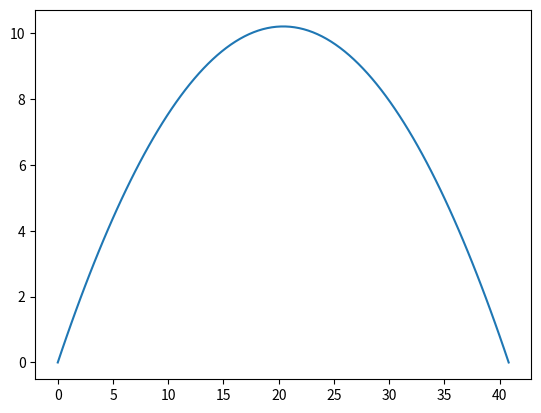

Recreate this plot in Python.
import matplotlib.pyplot as plt 
import math
import numpy as np

class Projectile:
    def __init__(self, theta: float, g: float, u: float):
        # Run validations to the received arguments/ Assert values
        assert theta >= 0 and theta <= 360, f"theta {theta} is not in asserted range!"
        assert u >= 0, f"intitial velocity {u} is less than 0, please check!"

        # Assign to self object
        print("i am created")
        self.g = g
        self.theta = (np.pi/180)*theta
        self.u = u

    def tof(self):
        time_of_flight = (2*self.u*np.sin(self.theta))/self.g
        return time_of_flight

    def range_of_flight(self):
        distance = ((self.u**2)*np.sin(2*self.theta))/self.g

    def build_time_array(self):
        a = self.tof()
        return np.linspace(0,a,100)

    def x_y_calc(self):
        time_array = self.build_time_array()
        x = []
        y = []
        for t in time_array:
            xval = self.u*t*np.cos(self.theta)
            yval = (self.u*np.sin(self.theta)*t)-(0.5*self.g*t**2)
            x.append(xval)
            y.append(yval)
        return x, y

projectile1 = Projectile(45, 9.8, u = 20 )
a,b = projectile1.x_y_calc()
print(Projectile.__dict__) # All the attributes of the class level
print(projectile1.__dict__) # All the attributes for the instance level
print(a)
print(b)
plt.plot(a,b)
plt.savefig("oops.png")
